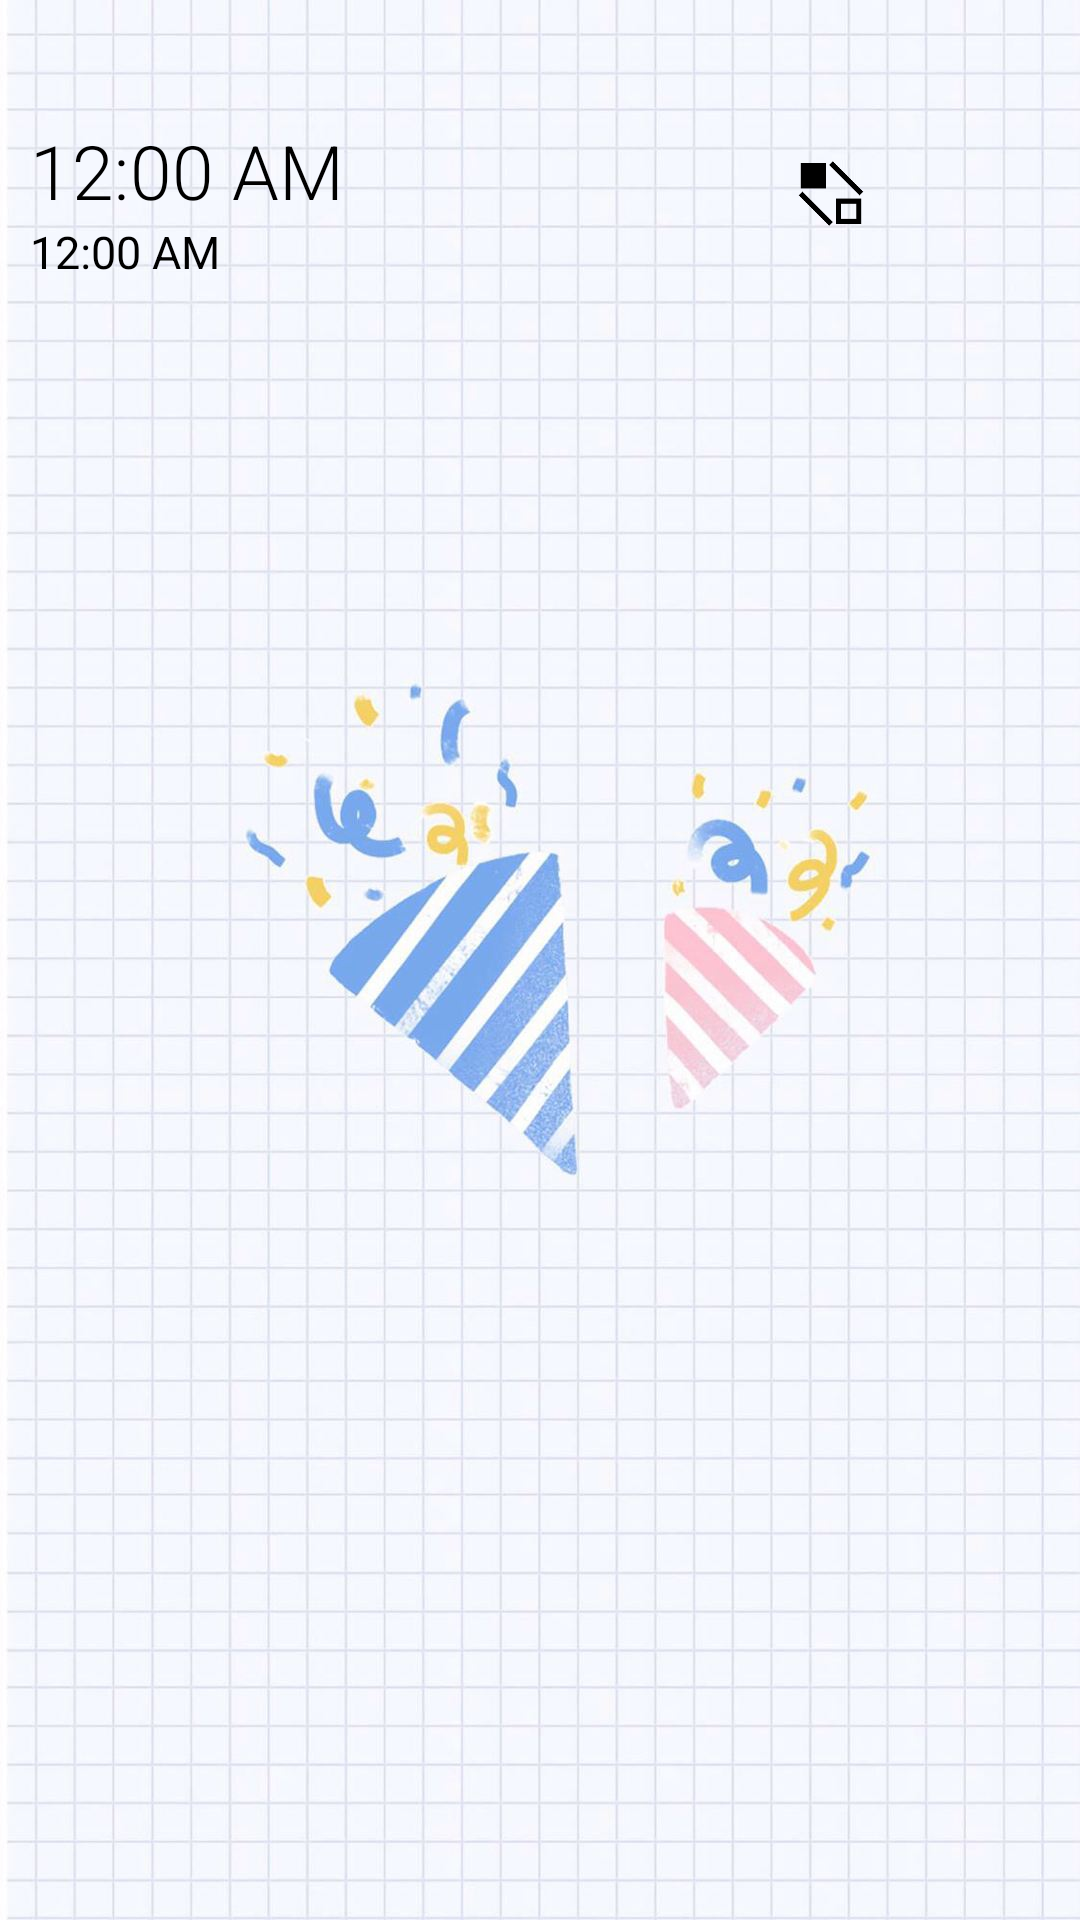

Android layout source for this screen:
<!-- AndroidManifest.xml: application theme NoActionBar -->
<!-- res/layout/todo_main.xml -->
<?xml version="1.0" encoding="utf-8"?>
<LinearLayout xmlns:android="http://schemas.android.com/apk/res/android"

    android:layout_width="match_parent"
    android:layout_height="match_parent"
    android:orientation="vertical"
    android:background="@drawable/grid_blue">
    <include android:id="@+id/main_todo_action_bar"
        layout="@layout/todo_action_bar"
        android:layout_marginTop="30dp"
        android:layout_height="wrap_content"
        android:layout_width="match_parent"/>

    <androidx.recyclerview.widget.RecyclerView
        android:layout_width="match_parent"
        android:layout_height="match_parent"
        android:id="@+id/todo_main_recycler"
        android:overScrollMode="never"/>

</LinearLayout>
<!-- res/layout/todo_action_bar.xml (included above) -->
<?xml version="1.0" encoding="utf-8"?>
<RelativeLayout xmlns:android="http://schemas.android.com/apk/res/android"
    android:layout_width="match_parent"
    android:layout_height="@string/actionbar_height"
    android:id="@+id/todo_actionbar">

    <RelativeLayout
        android:layout_width="wrap_content"
        android:layout_height="wrap_content"
        android:layout_alignParentStart="true"
        android:layout_centerVertical="true"
        android:layout_marginStart="10dp">
        <TextClock
            android:layout_width="wrap_content"
            android:layout_height="wrap_content"
            android:layout_marginTop="10dp"
            android:text="2022年"
            android:textSize="15sp"
            android:id="@+id/note_actionbar_year"
            android:visibility="invisible"/>

        <TextClock
            android:id="@+id/note_actionbar_date"
            android:layout_width="wrap_content"
            android:layout_height="wrap_content"
            android:layout_marginTop="10dp"
            android:fontFamily="sans-serif-light"
            android:text="10月10日"
            android:textSize="25sp" />

        <TextClock
            android:layout_width="wrap_content"
            android:layout_height="wrap_content"
            android:text="18:42"
            android:textSize="15sp"
            android:layout_below="@id/note_actionbar_date"
            android:id="@+id/note_actionbar_time"/>
    </RelativeLayout>

    <ImageView
        android:layout_width="36dp"
        android:layout_height="36dp"
        android:src="@drawable/todo_actionbar_change"
        android:paddingTop="7dp"
        android:paddingBottom="2dp"
        android:layout_marginEnd="10dp"
        android:layout_toLeftOf="@id/todo_actionbar_add"
        android:layout_centerVertical="true"
        android:id="@+id/todo_actionbar_change"/>

    <ImageView
        android:id="@+id/todo_actionbar_add"
        android:layout_width="35dp"
        android:layout_height="35dp"
        android:layout_alignParentEnd="true"
        android:layout_centerVertical="true"
        android:layout_marginEnd="20dp"
        android:src="@drawable/todo_actionbar_add" />

    <ImageView
        android:id="@+id/todo_actionbar_delete"
        android:layout_width="25dp"
        android:layout_height="24dp"
        android:layout_alignParentEnd="true"
        android:layout_centerVertical="true"
        android:layout_marginEnd="25dp"
        android:src="@drawable/todo_delete"
        android:visibility="invisible" />


</RelativeLayout>
<!-- resources referenced by this layout -->
<resources>
  <!-- drawable grid_blue: jpeg bitmap (drawable, 128794 bytes) -->
  <!-- drawable todo_actionbar_change: png bitmap (drawable, 2730 bytes) -->
  <!-- drawable todo_delete: png bitmap (drawable, 2590 bytes) -->
  <string name="actionbar_height">80dp</string>
  <style name="NoActionBar" parent="Theme.AppCompat.NoActionBar">
          <item name="android:textColor">@color/black</item>
      </style>
  <color name="black">#FF000000</color>
</resources>
